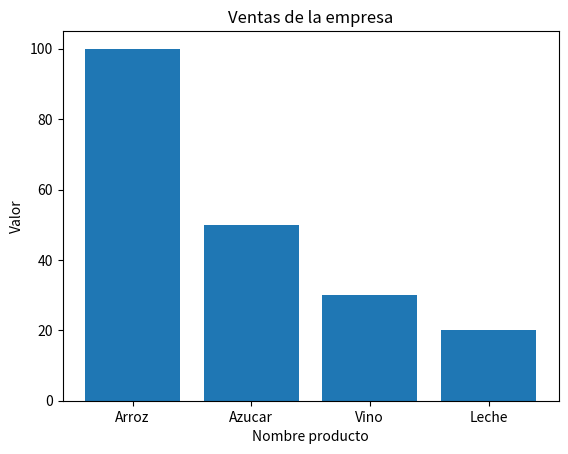

Reproduce this figure in Python.
# Librerias
import matplotlib
import matplotlib.pyplot as plt


# Generar datos
# Interactuar con listas
nombreProductos=['Arroz','Azucar','Vino','Leche']
ventaProductos=[100,50,30,20]

# Funcione que resuelven las preguntas

def totalVentas():
    sumTotVen=0
    for pos in range(4):
        sumTotVen=sumTotVen+ventaProductos[pos]
    print("El total de ventas es:",sumTotVen)
    return sumTotVen
    
def promVenTot():
    promVen=0.0
    promVen=(totalVentas()/len(ventaProductos))
    return(promVen)


# Llamar a la funcion 
print("Total Ventas:",totalVentas())
print("Promedio de Ventas :", promVenTot())
# Generar el grafico
fig, ax = plt.subplots()
ax.set_title('Ventas de la empresa')
ax.set_ylabel('Valor')
ax.set_xlabel('Nombre producto')

#Crear el grafico
plt.bar(nombreProductos, ventaProductos)
plt.show()